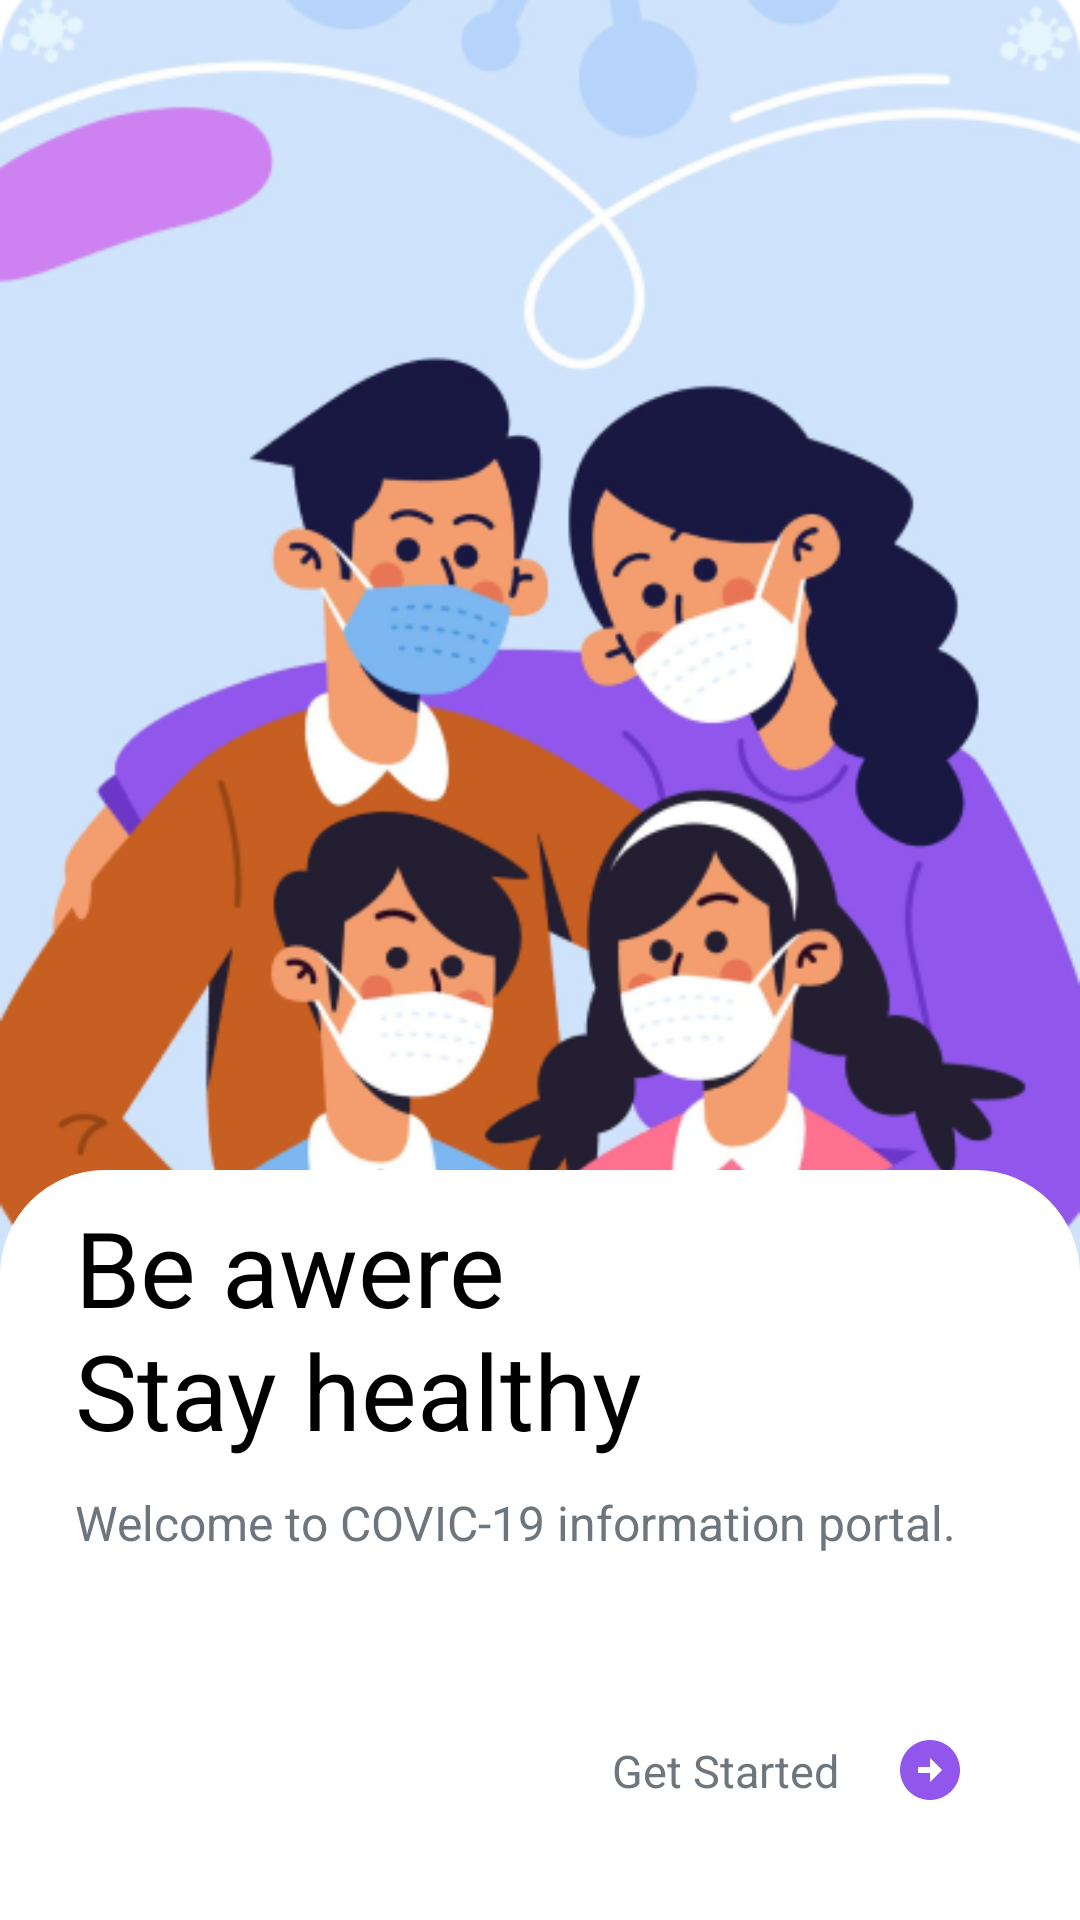

Layout XML and referenced resources for this Android screen:
<!-- AndroidManifest.xml: application theme Theme.AmplitudoAkademija -->
<!-- res/layout/fragment_get_started.xml -->
<?xml version="1.0" encoding="utf-8"?>
<androidx.constraintlayout.widget.ConstraintLayout xmlns:android="http://schemas.android.com/apk/res/android"
    xmlns:app="http://schemas.android.com/apk/res-auto"
    xmlns:tools="http://schemas.android.com/tools"
    android:layout_width="match_parent"
    android:layout_height="match_parent">

    
    <ImageView
        android:id="@+id/illustration_image"
        android:layout_width="match_parent"
        android:layout_height="500dp"
        android:contentDescription="@null"
        android:scaleType="centerCrop"
        android:src="@drawable/illustration"
        app:layout_constraintEnd_toEndOf="parent"
        app:layout_constraintHorizontal_bias="0.0"
        app:layout_constraintStart_toStartOf="parent"
        app:layout_constraintTop_toTopOf="parent" />

    

    <View
        android:id="@+id/bottom_sheet_container"
        android:layout_width="match_parent"
        android:layout_height="250dp"
        android:background="@drawable/rounded_bg"
        app:layout_constraintBottom_toBottomOf="parent"
        app:layout_constraintEnd_toEndOf="parent"
        app:layout_constraintHorizontal_bias="0.0"
        app:layout_constraintStart_toStartOf="parent" />

    <TextView
        android:id="@+id/be_aware"
        android:layout_width="wrap_content"
        android:layout_height="wrap_content"
        android:layout_marginStart="25dp"
        android:layout_marginTop="9dp"
        android:text="@string/be_awere"
        android:textColor="@color/black"
        android:textSize="35sp"
        app:layout_constraintStart_toStartOf="parent"
        app:layout_constraintTop_toTopOf="@+id/bottom_sheet_container"
        app:layout_goneMarginTop="25dp" />

    <TextView
        android:id="@+id/welcome"
        android:layout_width="wrap_content"
        android:layout_height="wrap_content"
        android:text="@string/welcome"
        android:textSize="16sp"
        android:textColor="@color/gray"
        app:layout_constraintStart_toStartOf="parent"
        app:layout_constraintTop_toBottomOf="@+id/be_aware"
        android:layout_marginStart="25dp"
        android:layout_marginTop="10dp"/>

    <ImageButton
        android:id="@+id/imageButton2"
        android:background="@color/white"
        android:layout_width="50dp"
        android:layout_height="50dp"
        android:src="@drawable/ic_arrow_forward"
        android:layout_marginEnd="25dp"
        android:layout_marginBottom="25dp"
        app:layout_constraintBottom_toBottomOf="parent"
        app:layout_constraintEnd_toEndOf="parent"
        android:contentDescription="@null" />

    <TextView
        android:id="@+id/get_started"
        android:layout_width="wrap_content"
        android:layout_height="wrap_content"
        android:text="@string/get_started"
        android:textColor="@color/gray"
        android:textSize="15sp"
        android:layout_marginEnd="5dp"
        app:layout_constraintBottom_toBottomOf="@+id/imageButton2"
        app:layout_constraintEnd_toStartOf="@+id/imageButton2"
        app:layout_constraintTop_toTopOf="@+id/imageButton2" />


</androidx.constraintlayout.widget.ConstraintLayout>
<!-- resources referenced by this layout -->
<resources>
  <color name="black">#FF000000</color>
  <color name="gray">#FF6D757D</color>
  <color name="white">#FFFFFFFF</color>
  <!-- drawable ic_arrow_forward (drawable) -->
  <vector android:height="24dp" android:tint="#9156EC"
      android:viewportHeight="24" android:viewportWidth="24"
      android:width="24dp" xmlns:android="http://schemas.android.com/apk/res/android">
      <path android:fillColor="@android:color/white" android:pathData="M22,12c0,-5.52 -4.48,-10 -10,-10S2,6.48 2,12c0,5.52 4.48,10 10,10S22,17.52 22,12zM12,13l-4,0v-2l4,0V8l4,4l-4,4V13z"/>
  </vector>
  <!-- drawable illustration: png bitmap (drawable, 175316 bytes) -->
  <!-- drawable rounded_bg (drawable) -->
  <?xml version="1.0" encoding="utf-8"?>
  <shape xmlns:android="http://schemas.android.com/apk/res/android">
         <solid android:color="@color/white"/>
         <corners
             android:topLeftRadius="35dp"
             android:topRightRadius="35dp"/>
  </shape>
  <string name="be_awere">Be awere\nStay healthy</string>
  <string name="get_started">Get Started</string>
  <string name="welcome">Welcome to COVIC-19 information portal.</string>
  <style name="Theme.AmplitudoAkademija" parent="Theme.MaterialComponents.DayNight.NoActionBar">
          
          <item name="colorPrimary">@color/purple_500</item>
          <item name="colorPrimaryVariant">@color/purple_700</item>
          <item name="colorOnPrimary">@color/white</item>
          
          <item name="colorSecondary">@color/teal_200</item>
          <item name="colorSecondaryVariant">@color/teal_700</item>
          <item name="colorOnSecondary">@color/black</item>
          
          <item name="android:statusBarColor">?attr/colorPrimaryVariant</item>
          
      </style>
  <color name="purple_500">#FF6200EE</color>
  <color name="purple_700">#FF3700B3</color>
  <color name="teal_200">#FF03DAC5</color>
  <color name="teal_700">#FF018786</color>
</resources>
